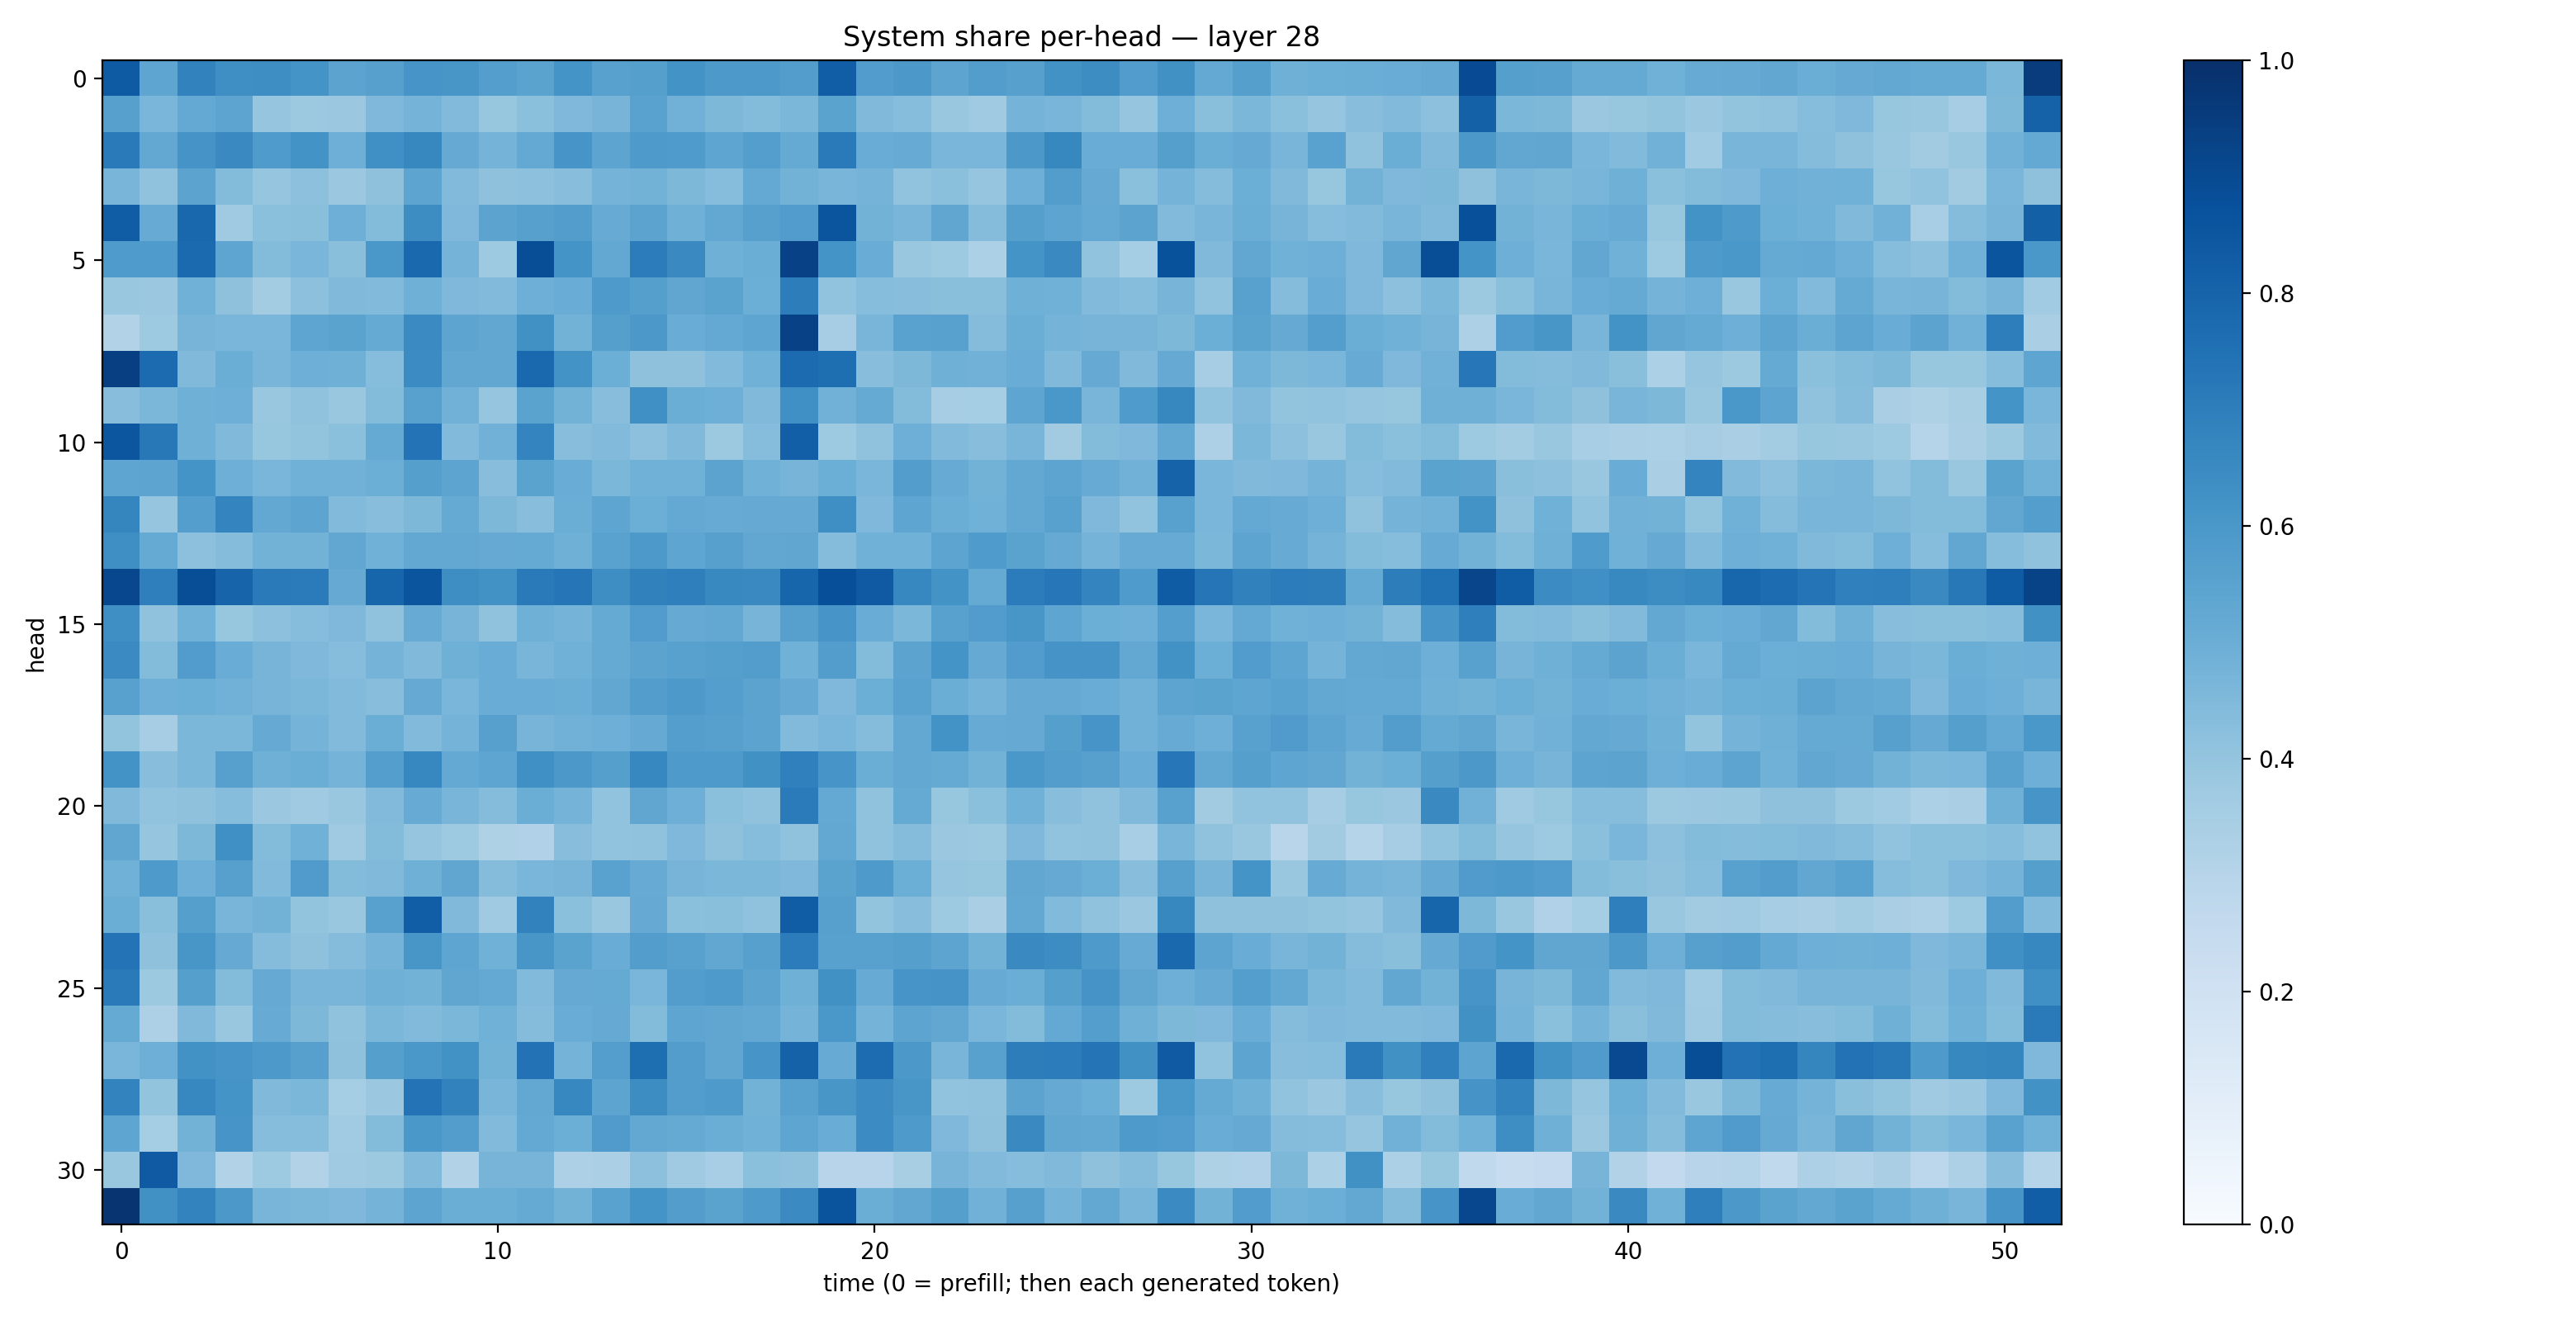

The data file committed next to this chart (first rows):
0.833979, 0.5366824, 0.67978317, 0.6342157, 0.6371805, 0.6161432, 0.5465552, 0.5618694, 0.6069754, 0.60544616, 0.5682236, 0.5471885, 0.6134197, 0.55741805, 0.56358105, 0.6183913, 0.59048283, 0.5916741, 0.57256866, 0.82178277, 0.5773119, 0.59505385, 0.5400755, 0.5704479
0.5613, 0.4621, 0.522, 0.5392, 0.3967, 0.3787, 0.3812, 0.4521, 0.4747, 0.4434, 0.393, 0.4218, 0.4493, 0.4714, 0.5534, 0.483, 0.4537, 0.4407, 0.4583, 0.5487, 0.4477, 0.4317, 0.387, 0.371
0.7124, 0.5256, 0.6131, 0.6538, 0.5854, 0.619, 0.4946, 0.6306, 0.6606, 0.515, 0.4751, 0.52, 0.6065, 0.5392, 0.5897, 0.5833, 0.5372, 0.5697, 0.5175, 0.7126, 0.5049, 0.5095, 0.4632, 0.4629
0.4684, 0.4081, 0.5434, 0.4394, 0.3983, 0.4168, 0.3826, 0.4139, 0.5395, 0.4453, 0.4126, 0.417, 0.4265, 0.4763, 0.4782, 0.455, 0.432, 0.523, 0.477, 0.4649, 0.4735, 0.4039, 0.4185, 0.3964
0.8271, 0.5092, 0.7882, 0.3685, 0.4202, 0.4239, 0.496, 0.44, 0.6438, 0.4493, 0.5458, 0.5587, 0.5726, 0.5113, 0.5433, 0.4915, 0.524, 0.5621, 0.576, 0.8558, 0.4793, 0.4654, 0.5334, 0.4343
0.5857, 0.5853, 0.7761, 0.5368, 0.4401, 0.4642, 0.4258, 0.6012, 0.7846, 0.474, 0.3744, 0.884, 0.6152, 0.5251, 0.7069, 0.6552, 0.4898, 0.5034, 0.9307, 0.6146, 0.5066, 0.3862, 0.3712, 0.3298
0.3841, 0.3792, 0.486, 0.4106, 0.3572, 0.4163, 0.4461, 0.4425, 0.4919, 0.4505, 0.444, 0.4946, 0.5067, 0.5889, 0.5655, 0.5341, 0.5487, 0.4991, 0.7014, 0.4039, 0.4326, 0.4268, 0.423, 0.4223
0.3142, 0.3748, 0.4721, 0.4629, 0.4635, 0.5374, 0.5469, 0.5161, 0.6497, 0.5422, 0.5308, 0.6263, 0.4801, 0.5629, 0.5944, 0.5073, 0.5197, 0.5367, 0.9313, 0.3506, 0.4661, 0.5529, 0.5564, 0.4358
0.9405, 0.7732, 0.4466, 0.5038, 0.4681, 0.4933, 0.4894, 0.4333, 0.6475, 0.5294, 0.528, 0.7777, 0.6173, 0.4974, 0.414, 0.4116, 0.4434, 0.4882, 0.7698, 0.7592, 0.4276, 0.4551, 0.4919, 0.4827
0.4292, 0.4604, 0.4897, 0.4936, 0.3875, 0.4072, 0.3892, 0.4392, 0.558, 0.4816, 0.3967, 0.5492, 0.4778, 0.4267, 0.6295, 0.5013, 0.4945, 0.4491, 0.629, 0.4805, 0.5195, 0.4389, 0.3489, 0.3524
0.8518, 0.72, 0.4886, 0.4491, 0.3941, 0.3994, 0.4189, 0.5194, 0.7393, 0.4419, 0.4842, 0.6731, 0.4274, 0.4437, 0.4146, 0.4462, 0.3763, 0.4321, 0.8177, 0.3723, 0.4089, 0.493, 0.4417, 0.4289
0.5387, 0.5393, 0.6137, 0.4935, 0.4644, 0.4847, 0.4837, 0.4983, 0.5657, 0.5396, 0.4265, 0.5476, 0.506, 0.4576, 0.4855, 0.4846, 0.5467, 0.4846, 0.4708, 0.4993, 0.4639, 0.5704, 0.5116, 0.4771
0.6699, 0.3945, 0.5669, 0.6723, 0.5264, 0.542, 0.4421, 0.4284, 0.4545, 0.5164, 0.4545, 0.4267, 0.5026, 0.5354, 0.4984, 0.5213, 0.5078, 0.5133, 0.5126, 0.6365, 0.4517, 0.5372, 0.5013, 0.4869
0.6349, 0.516, 0.4165, 0.4362, 0.4782, 0.4799, 0.5304, 0.4851, 0.5243, 0.5265, 0.5155, 0.5195, 0.4916, 0.5535, 0.5926, 0.5364, 0.562, 0.5311, 0.534, 0.4341, 0.4881, 0.4869, 0.5425, 0.5853
0.9081, 0.6937, 0.8864, 0.7992, 0.7139, 0.7075, 0.513, 0.7959, 0.8569, 0.6383, 0.6232, 0.7148, 0.7317, 0.6375, 0.684, 0.6939, 0.6589, 0.6533, 0.7946, 0.8826, 0.8378, 0.6655, 0.6178, 0.5157
0.636, 0.4091, 0.4855, 0.3911, 0.4161, 0.4333, 0.4496, 0.4063, 0.5084, 0.4709, 0.4088, 0.4905, 0.474, 0.517, 0.5763, 0.515, 0.5271, 0.4688, 0.5623, 0.6092, 0.5042, 0.4603, 0.5577, 0.5758
0.6496, 0.4396, 0.5756, 0.5051, 0.471, 0.4494, 0.4328, 0.4737, 0.4477, 0.4918, 0.507, 0.4686, 0.4878, 0.5188, 0.5434, 0.5548, 0.5625, 0.5722, 0.4867, 0.5721, 0.4394, 0.5461, 0.6133, 0.5131
0.5571, 0.4956, 0.4973, 0.4827, 0.4709, 0.4604, 0.4421, 0.4268, 0.5142, 0.4632, 0.5055, 0.5059, 0.5023, 0.5289, 0.5734, 0.5905, 0.5677, 0.5446, 0.5138, 0.4527, 0.4968, 0.553, 0.5011, 0.474
0.4003, 0.3492, 0.4575, 0.4587, 0.5155, 0.4766, 0.442, 0.5022, 0.4422, 0.4729, 0.5618, 0.4706, 0.4823, 0.4936, 0.5129, 0.5668, 0.5615, 0.545, 0.4453, 0.4635, 0.4336, 0.5243, 0.6201, 0.5109
0.6179, 0.4284, 0.4605, 0.5613, 0.4906, 0.5018, 0.475, 0.5703, 0.6653, 0.5217, 0.539, 0.6312, 0.5961, 0.5653, 0.6662, 0.5871, 0.5879, 0.6279, 0.6886, 0.6088, 0.5037, 0.5264, 0.5178, 0.4777
0.4461, 0.4062, 0.4113, 0.4332, 0.3817, 0.3687, 0.3858, 0.4431, 0.51, 0.4676, 0.4349, 0.5012, 0.4728, 0.403, 0.5326, 0.4941, 0.4182, 0.4064, 0.7089, 0.522, 0.4069, 0.5167, 0.3936, 0.4191
0.5317, 0.3964, 0.4558, 0.6308, 0.4395, 0.4849, 0.3674, 0.4391, 0.3965, 0.3745, 0.3204, 0.3171, 0.4265, 0.4059, 0.4071, 0.4511, 0.4121, 0.4316, 0.4065, 0.5262, 0.409, 0.4372, 0.3809, 0.3762
0.4854, 0.5884, 0.4957, 0.5596, 0.4445, 0.5818, 0.4413, 0.446, 0.4884, 0.5329, 0.4357, 0.4618, 0.4695, 0.5517, 0.5116, 0.4717, 0.4608, 0.4589, 0.4522, 0.5498, 0.5869, 0.4977, 0.3954, 0.3907
0.5032, 0.4255, 0.5628, 0.468, 0.4766, 0.3999, 0.3843, 0.5558, 0.8221, 0.4491, 0.371, 0.6802, 0.4186, 0.3885, 0.512, 0.4183, 0.4224, 0.4069, 0.828, 0.5618, 0.3995, 0.4283, 0.3729, 0.3375
0.7394, 0.4131, 0.6044, 0.5124, 0.4362, 0.4139, 0.4357, 0.4756, 0.6026, 0.5356, 0.4881, 0.6041, 0.5476, 0.505, 0.5708, 0.5574, 0.5275, 0.5614, 0.7045, 0.5557, 0.5585, 0.5649, 0.5422, 0.4797
0.7126, 0.3754, 0.5652, 0.4384, 0.5139, 0.4665, 0.4663, 0.4917, 0.4781, 0.5338, 0.5216, 0.4427, 0.5149, 0.5181, 0.4636, 0.5714, 0.5869, 0.5434, 0.4896, 0.6266, 0.5082, 0.6092, 0.6113, 0.5109
0.5169, 0.3258, 0.4471, 0.3846, 0.5091, 0.4536, 0.4078, 0.4571, 0.4439, 0.4592, 0.4875, 0.4339, 0.5053, 0.5146, 0.4403, 0.5389, 0.5327, 0.5273, 0.4755, 0.5991, 0.4749, 0.5421, 0.53, 0.4643
0.4624, 0.496, 0.6239, 0.6069, 0.5935, 0.5615, 0.4118, 0.5663, 0.6013, 0.6239, 0.4792, 0.746, 0.4753, 0.567, 0.7605, 0.5704, 0.5334, 0.6067, 0.8063, 0.5086, 0.7673, 0.594, 0.4653, 0.5574
0.6773, 0.401, 0.6664, 0.6162, 0.4461, 0.4583, 0.3553, 0.3815, 0.7413, 0.6824, 0.468, 0.5237, 0.6648, 0.5418, 0.6414, 0.5727, 0.5893, 0.4795, 0.5553, 0.6051, 0.6447, 0.6042, 0.4049, 0.4064
0.5357, 0.3526, 0.4799, 0.6079, 0.4301, 0.4315, 0.3646, 0.4411, 0.6004, 0.5733, 0.4452, 0.5222, 0.4968, 0.58, 0.5258, 0.5184, 0.5013, 0.4858, 0.5384, 0.5062, 0.6458, 0.5898, 0.4509, 0.4102
0.3876, 0.8389, 0.4509, 0.3156, 0.3735, 0.3127, 0.3673, 0.3768, 0.442, 0.3122, 0.4723, 0.4696, 0.3276, 0.3341, 0.4167, 0.3674, 0.3472, 0.4205, 0.4139, 0.2968, 0.2932, 0.3413, 0.4708, 0.4443
0.9775, 0.6281, 0.6795, 0.5953, 0.4675, 0.458, 0.4496, 0.4742, 0.5416, 0.503, 0.5016, 0.5168, 0.4777, 0.5521, 0.6171, 0.5731, 0.5482, 0.5861, 0.6511, 0.8611, 0.5002, 0.5305, 0.5659, 0.4837
